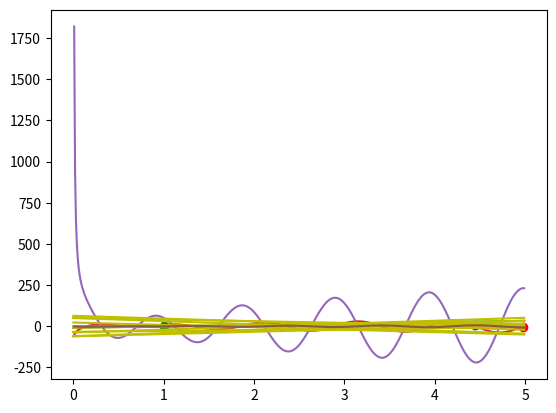

Write the Python code that produced this figure.
import numpy as np
import matplotlib.pyplot as plt
from scipy import integrate
import math

def f(x):
    return np.log(5 * x ** 3) * np.sin(6 * x)

def diff_f(x):
    return 6 * np.cos(6 * x) * np.log(5 * x ** 3) + (3 * np.sin(6 * x) / x)

def intr(x):
    return math.sqrt(1 + (6 * np.cos(6 * x) * np.log(5 * x ** 3) + (3 * np.sin(6 * x) / x)) ** 2)

def main():
    x = np.arange(0, 5, 0.01)
    func = np.log(5*x**3)*np.sin(6*x)
    main_func = plt.plot(x,func)
    f_min = 1000
    f_max = -1000

    for i in x:
        if f(i) > f_max:
            f_max = f(i)
            x_max = i
        if f(i) < f_min:
            f_min = f(i)
            x_min = i

    max_dot = plt.plot(x_max, f_max, 'o', color = 'b')
    min_dot = plt.plot(x_min, f_min, 'o', color = 'r')

    x0 = 1
    y0 = f(x0)
    M = plt.plot(x0, y0, 'o', color = 'green')
    diff_y0 = diff_f(x0)

    normal = y0 - (1/diff_y0)*(x - x0)
    tangent = y0 + diff_y0 * (x - x0)

    plt.plot(x,normal)
    plt.plot(x,tangent)
    plt.show()

    diff_y = 6*np.cos(6*x)*np.log(5*x**3)+(3*np.sin(6*x)/x)
    plt.plot(x,diff_y)
    plt.show()

    diff_2_y = 3*(-np.sin(6*x)/x**2 - 12*np.log(5*x**3)*np.sin(6*x) + 12*np.cos(6*x)/x)
    plt.plot(x, diff_2_y)
    plt.show()

    for i in np.arange (0., 5.5, 0.5):
        x0 = i
        y0 = f(x0)
        diff_y0 = diff_f(x0)
        tangent = y0 + diff_y0 * (x - x0)
        plt.plot(x, tangent,color = 'y')
    plt.plot(x,func)

    plt.show()

    v, err = integrate.quad(intr, 0, 5)
    print(v)

if __name__ == "__main__":
    main()